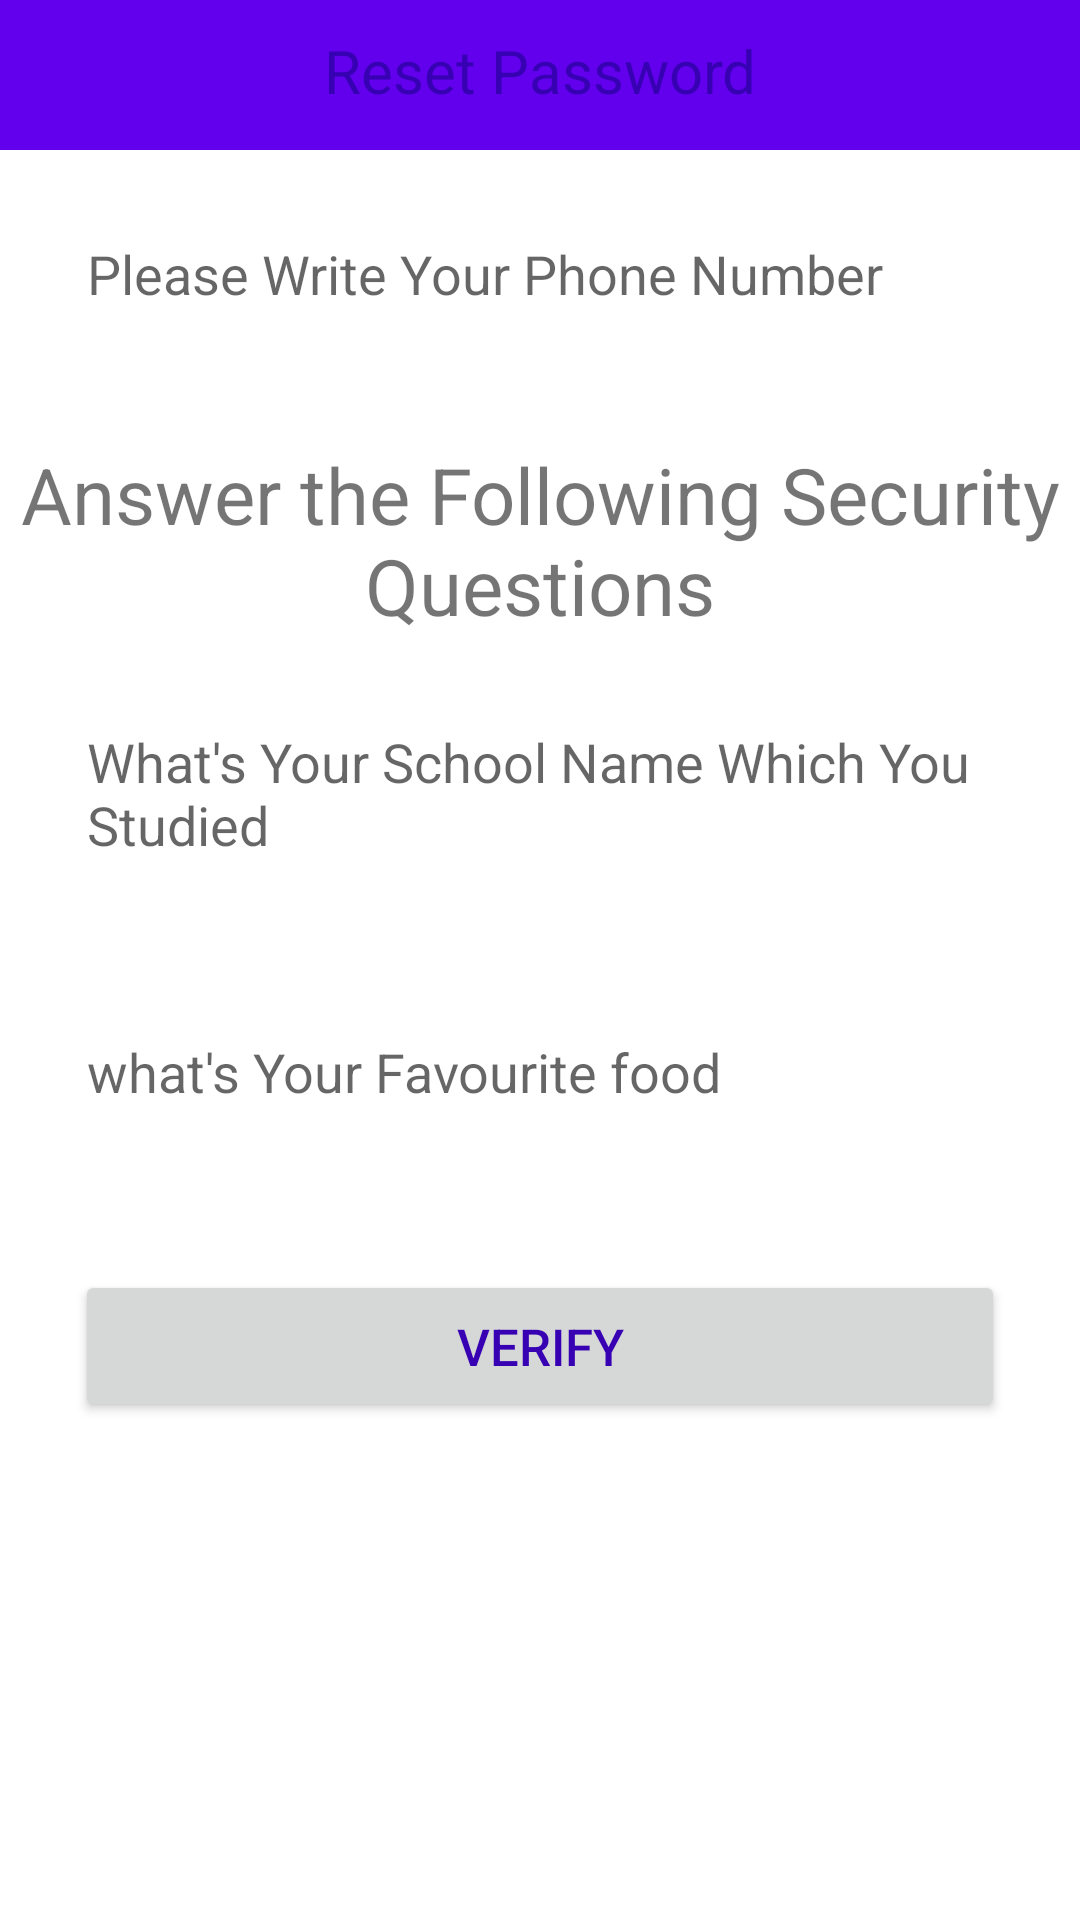

Here is an Android app screen rendered from its layout file. Give the layout XML and the strings, colors and styles it references.
<!-- AndroidManifest.xml: application theme AppTheme -->
<!-- res/layout/activity_settings.xml -->
<?xml version="1.0" encoding="utf-8"?>
<RelativeLayout xmlns:android="http://schemas.android.com/apk/res/android"
    xmlns:app="http://schemas.android.com/apk/res-auto"
    xmlns:tools="http://schemas.android.com/tools"
    android:layout_width="match_parent"
    android:layout_height="match_parent"
    tools:context=".SettingsActivity">

    <RelativeLayout
        android:id="@+id/relative1"
        android:layout_width="match_parent"
        android:layout_height="50dp"
        android:background="@color/colorPrimary"
        android:layout_alignParentTop="true">

        <TextView
            android:id="@+id/page_title"
            android:layout_width="match_parent"
            android:layout_height="wrap_content"
            android:text="Reset Password"
            android:textSize="20sp"
            android:textColor="@color/colorPrimaryDark"
            android:textAlignment="center"
            android:layout_marginTop="10dp"/>
    </RelativeLayout>

    <EditText
        android:id="@+id/find_phone_number"
        android:layout_width="match_parent"
        android:layout_height="wrap_content"
        android:hint="Please Write Your Phone Number"
        android:background="@drawable/input_design"
        android:layout_below="@+id/relative1"
        android:padding="14dp"
        android:inputType="number"
        android:layout_margin="15dp"/>

    <TextView
        android:id="@+id/title_questions"
        android:layout_width="match_parent"
        android:layout_height="wrap_content"
        android:text="Answer the Following Security Questions"
        android:gravity="center"
        android:textSize="26dp"
        android:layout_marginTop="15dp"
        android:layout_below="@id/find_phone_number"/>

    <EditText
        android:id="@+id/question_1"
        android:layout_width="match_parent"
        android:layout_height="wrap_content"
        android:hint="What's Your School Name Which You Studied"
        android:background="@drawable/input_design"
        android:layout_below="@+id/title_questions"
        android:padding="14dp"
        android:layout_margin="15dp"/>

    <EditText
        android:id="@+id/question_2"
        android:layout_width="match_parent"
        android:layout_height="wrap_content"
        android:hint="what's Your Favourite food"
        android:background="@drawable/input_design"
        android:layout_below="@+id/question_1"
        android:padding="14dp"
        android:layout_margin="15dp"/>

    <Button
        android:id="@+id/verify_btn"
        android:layout_width="372dp"
        android:layout_height="wrap_content"
        android:layout_below="@+id/question_2"
        android:layout_margin="25dp"
        android:layout_marginStart="15dp"
        android:layout_marginTop="15dp"
        android:layout_marginEnd="15dp"
        android:layout_marginBottom="15dp"
        android:padding="14dp"
        android:text="Verify"
        android:textColor="@color/colorPrimaryDark"
        android:textSize="17dp" />

</RelativeLayout>
<!-- resources referenced by this layout -->
<resources>
  <color name="colorPrimary">#6200EE</color>
  <color name="colorPrimaryDark">#3700B3</color>
  <!-- drawable input_design (drawable-v24) -->
  <?xml version="1.0" encoding="utf-8"?>
  <shape xmlns:android="http://schemas.android.com/apk/res/android"
      android:tint="#ffffff"
     >
      <solid
          android:color="@color/colorPrimaryDark"
          android:width="3dp"
         />
      <corners
          android:radius="15dp"/>
  
  
  </shape>
</resources>
